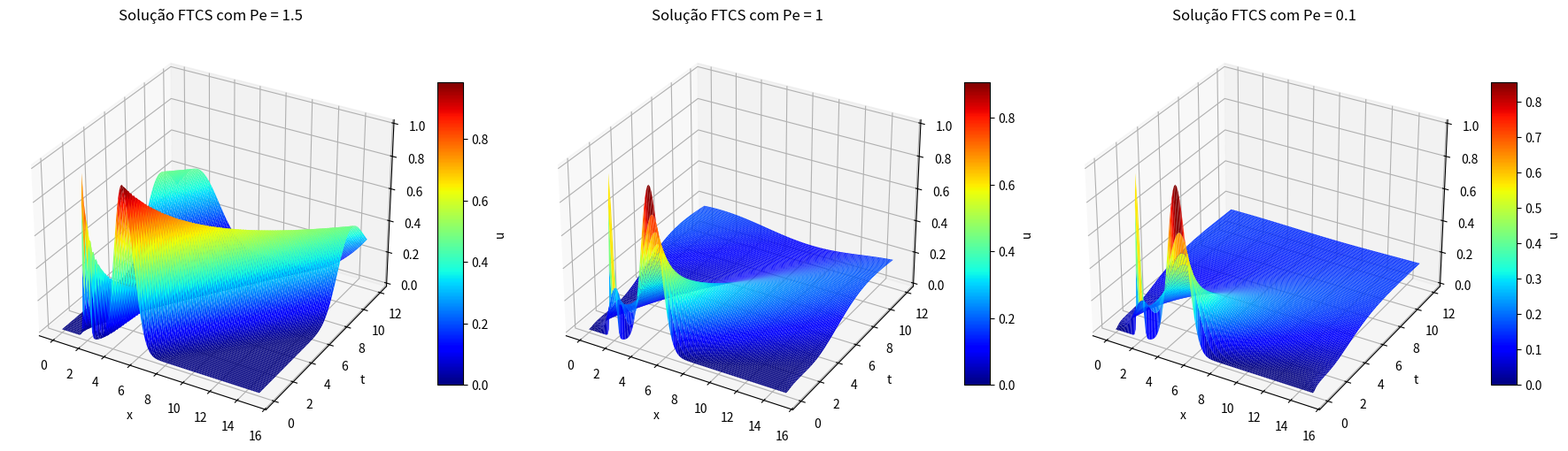

Source code (Python):
import numpy as np
import matplotlib.pyplot as plt
from mpl_toolkits.mplot3d import Axes3D
from matplotlib import cm

# Parâmetros do Problema
L = 15.0  # Comprimento do domínio
T = 12.0  # Tempo total de simulação

# Condição inicial
def initial_condition(x):
    return np.exp(-20 * (x - 2)**2) + np.exp(-(x - 5)**2)

def solve_ftcs(Pe, Nx):
    dx = L / (Nx - 1)
    x = np.linspace(0, L, Nx)
    kappa = 1.0 / Pe

    cell_Pe = Pe * dx
    print(f"--- Iniciando FTCS com Pe = {Pe} ---")
    print(f"Número de Péclet da malha (Pe*dx): {cell_Pe:.2f}")
    if cell_Pe > 2:
        print("AVISO: Pe da malha > 2. Esperam-se fortes oscilações e instabilidade!")

    dt = 0.4 * min(dx, dx**2 / (2 * kappa + 1e-9))
    Nt = int(T / dt)
    t = np.linspace(0, T, Nt)
    dt = T / (Nt - 1) 

    print(f"Nx = {Nx}, Nt = {Nt}, dx = {dx:.4f}, dt = {dt:.4f}")

    u = np.zeros((Nx, Nt))
    u[:, 0] = initial_condition(x)
    
    c_adv = dt / (2 * dx)
    c_diff = dt * kappa / dx**2
    
    for n in range(0, Nt - 1):
        for i in range(0, Nx):
            ip1 = (i + 1) % Nx
            im1 = (i - 1 + Nx) % Nx
            advection_term = c_adv * (u[ip1, n] - u[im1, n])
            diffusion_term = c_diff * (u[ip1, n] - 2*u[i, n] + u[im1, n])
            u[i, n+1] = u[i, n] - advection_term + diffusion_term
            
    return x, t, u

def plot_3d_side_by_side(results, titles, save_path="ftcs_results.png"):
    num_plots = len(results)
    fig = plt.figure(figsize=(6 * num_plots, 6))
    for idx, ((x, t, u), title) in enumerate(zip(results, titles)):
        t_step = max(1, len(t) // 100)
        x_step = max(1, len(x) // 100)
        t_plot = t[::t_step]
        x_plot = x[::x_step]
        u_plot = u[::x_step, ::t_step]
        T_grid, X_grid = np.meshgrid(t_plot, x_plot)
        ax = fig.add_subplot(1, num_plots, idx + 1, projection='3d')
        surf = ax.plot_surface(
            X_grid, T_grid, u_plot,
            cmap=cm.jet,
            rstride=1,
            cstride=1,
            linewidth=0,
            antialiased=True
        )
        ax.set_xlabel('x')
        ax.set_ylabel('t')
        ax.set_zlabel('u')
        ax.set_title(title, pad=10)
        ax.view_init(elev=30, azim=-60)
        cb = fig.colorbar(surf, ax=ax, shrink=0.6, aspect=12)
        cb.set_label('u')
    plt.tight_layout()
    plt.savefig(save_path, dpi=300)
    plt.close(fig)

# Parâmetros e execuções
cases = [
    (10, 151),
    (1,   151),
    (0.5,  151)
]
titles = [
    'Solução FTCS com Pe = 1.5',
    'Solução FTCS com Pe = 1',
    'Solução FTCS com Pe = 0.1'
]
results = [solve_ftcs(Pe, Nx) for Pe, Nx in cases]
plot_3d_side_by_side(results, titles, save_path="ftcs_side_by_side.png")
print("Gráfico salvo como 'ftcs_side_by_side.png'.")
